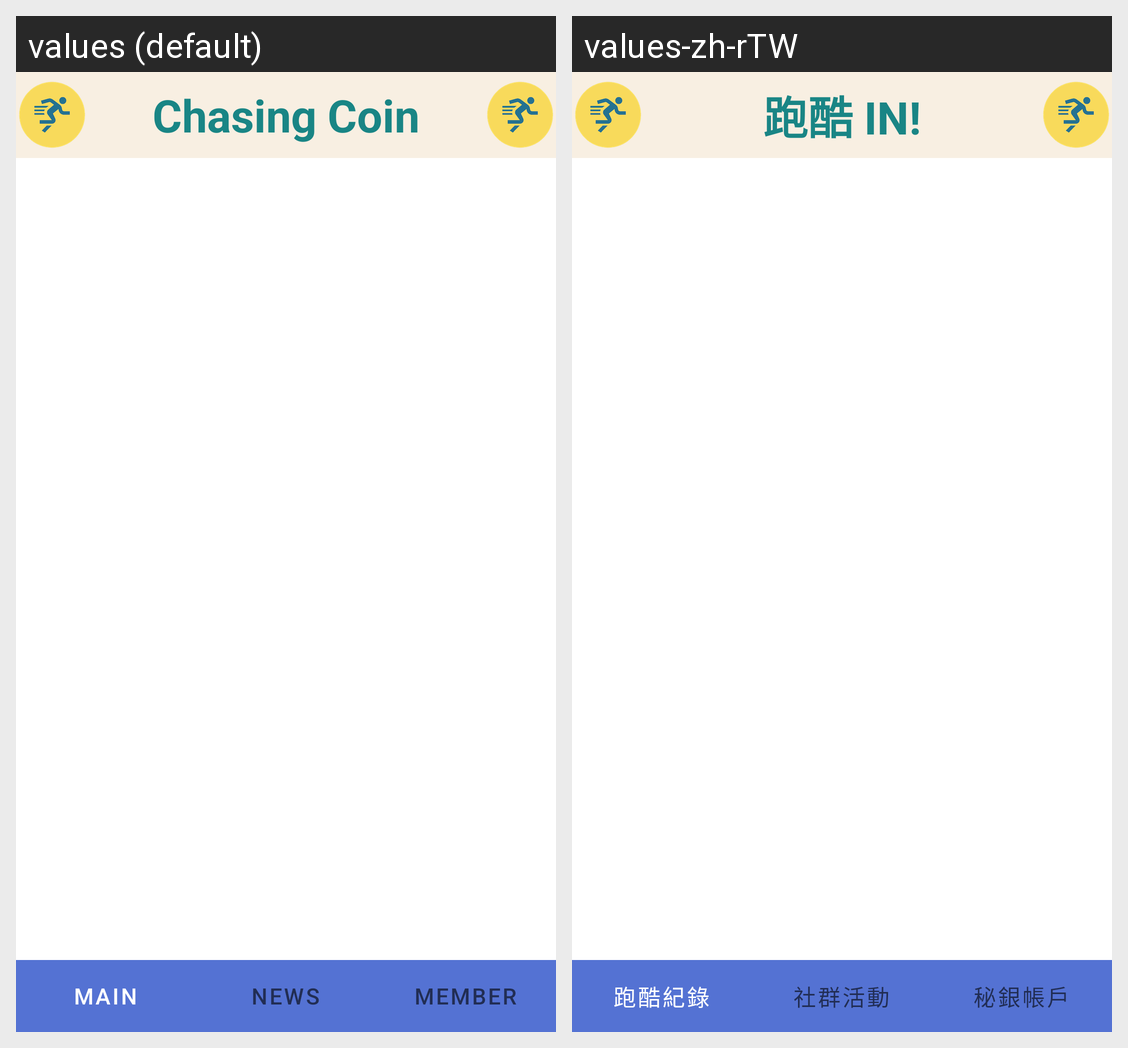

The Android screen above is rendered under two locales of the same app. Produce the string resources it draws, with the default and per-locale values.
Android screen res/layout/activity_home.xml rendered under 2 locales, left to right: values (default), values-zh-rTW. Device: Nexus 5 (rendered at 1080×1920; each locale shown at half size, 540×960, under a caption strip naming it); theme AppTheme.
Strings drawn on this screen, with the default value and each locale's value (text and hints the layout hard-codes, and strings that could not be matched under every locale, appear in the picture but are not listed):

app_name
  values: Chasing Coin
  values-zh-rTW: 跑酷 IN!

activity_home_tab_main
  values: Main
  values-zh-rTW: 跑酷紀錄

activity_home_tab_news
  values: News
  values-zh-rTW: 社群活動

activity_home_tab_member
  values: Member
  values-zh-rTW: 秘銀帳戶
